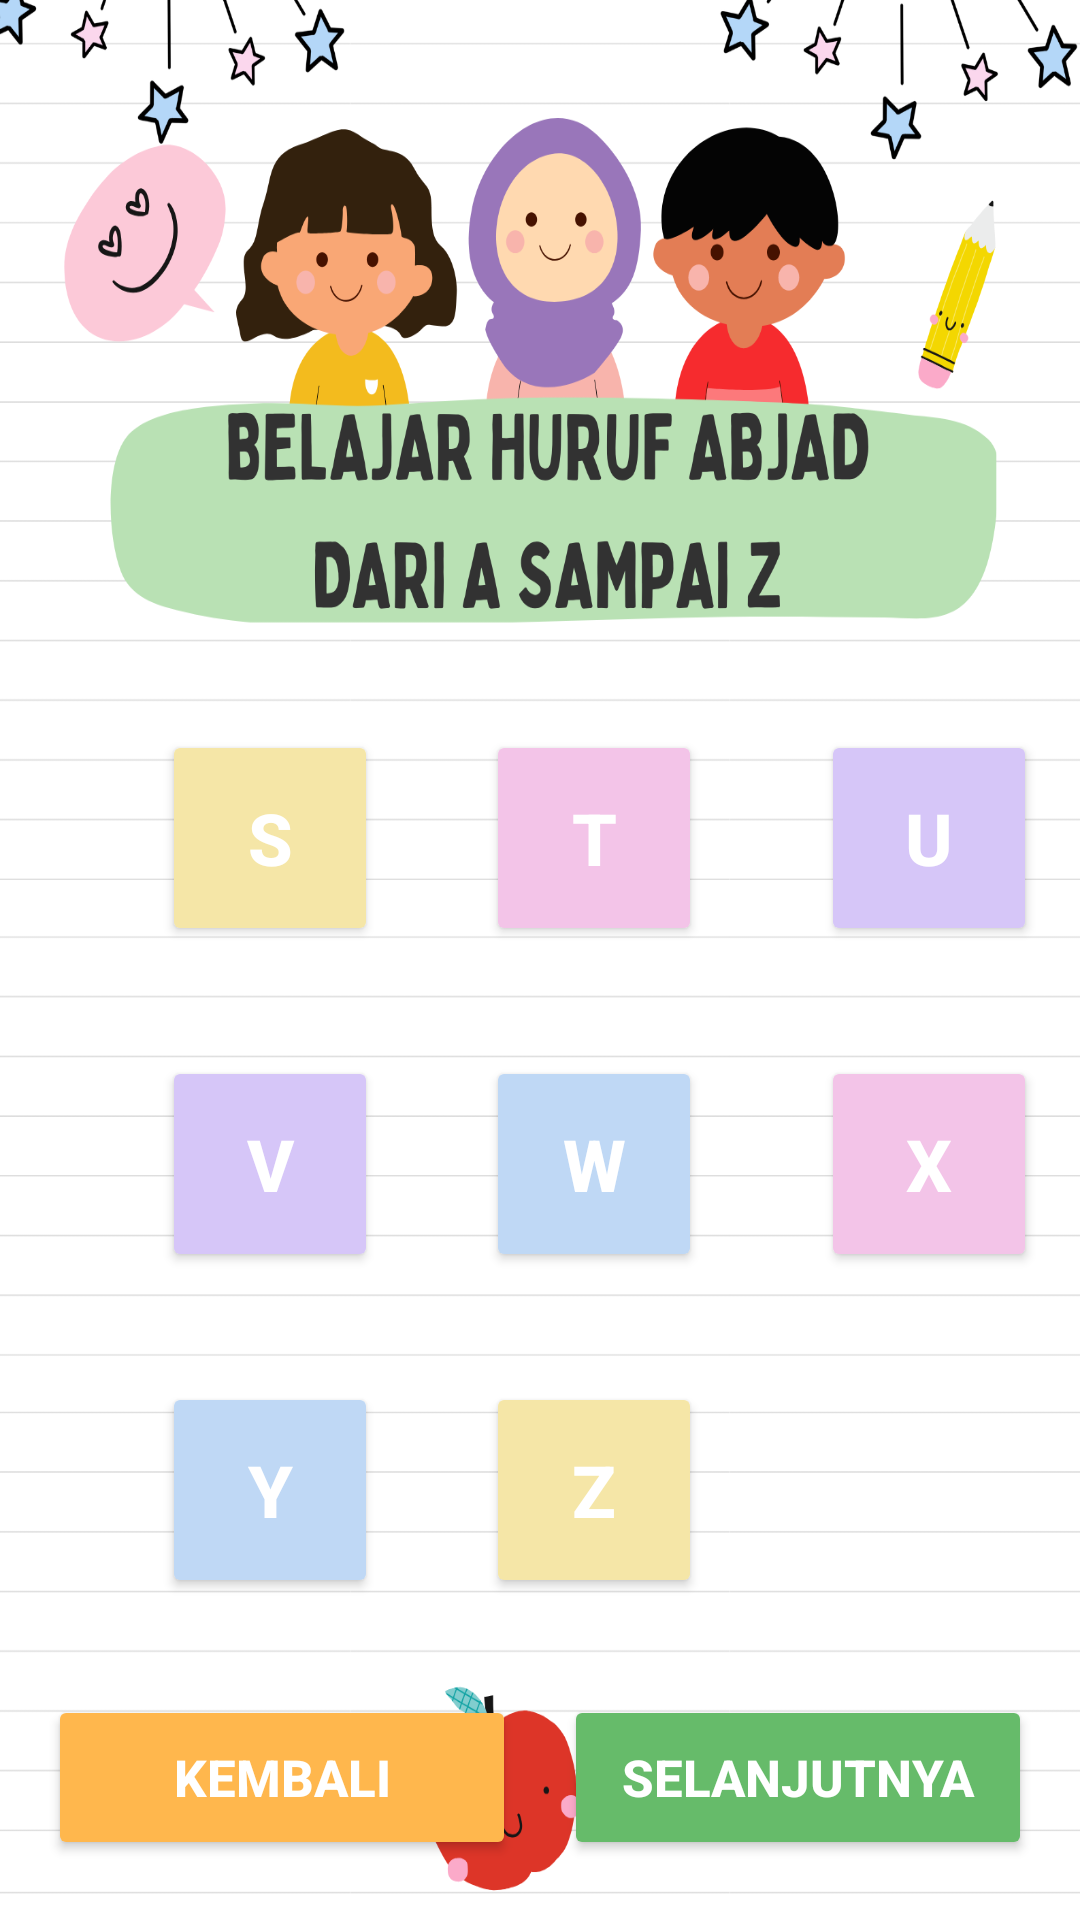

Reconstruct the res/layout file that produces this screen, plus the resources it refers to.
<!-- AndroidManifest.xml: application theme Theme.MariBelajar -->
<!-- res/layout/huruf3_activity.xml -->
<?xml version="1.0" encoding="utf-8"?>
<androidx.constraintlayout.widget.ConstraintLayout
    xmlns:android="http://schemas.android.com/apk/res/android"
    xmlns:app="http://schemas.android.com/apk/res-auto"
    android:layout_width="match_parent"
    android:layout_height="match_parent">

    
    <ImageView
        android:id="@+id/imageView3"
        android:layout_width="0dp"
        android:layout_height="0dp"
        android:src="@drawable/huruf3"
        android:scaleType="fitXY"
        app:layout_constraintTop_toTopOf="parent"
        app:layout_constraintBottom_toBottomOf="parent"
        app:layout_constraintStart_toStartOf="parent"
        app:layout_constraintEnd_toEndOf="parent"/>

    
    <androidx.constraintlayout.widget.Guideline
        android:id="@+id/g1"
        android:orientation="vertical"
        app:layout_constraintGuide_percent="0.15"
        android:layout_width="wrap_content"
        android:layout_height="wrap_content"/>

    <androidx.constraintlayout.widget.Guideline
        android:id="@+id/g2"
        android:orientation="vertical"
        app:layout_constraintGuide_percent="0.45"
        android:layout_width="wrap_content"
        android:layout_height="wrap_content"/>

    <androidx.constraintlayout.widget.Guideline
        android:id="@+id/g3"
        android:orientation="vertical"
        app:layout_constraintGuide_percent="0.76"
        android:layout_width="wrap_content"
        android:layout_height="wrap_content"/>

    
    <androidx.constraintlayout.widget.Guideline
        android:id="@+id/h1"
        android:orientation="horizontal"
        app:layout_constraintGuide_percent="0.38"
        android:layout_width="wrap_content"
        android:layout_height="wrap_content"/>

    <androidx.constraintlayout.widget.Guideline
        android:id="@+id/h2"
        android:orientation="horizontal"
        app:layout_constraintGuide_percent="0.55"
        android:layout_width="wrap_content"
        android:layout_height="wrap_content"/>

    <androidx.constraintlayout.widget.Guideline
        android:id="@+id/h3"
        android:orientation="horizontal"
        app:layout_constraintGuide_percent="0.72"
        android:layout_width="wrap_content"
        android:layout_height="wrap_content"/>

    

    <Button
        android:id="@+id/btnS"
        android:layout_width="72dp"
        android:layout_height="72dp"
        android:text="S"
        android:textSize="24sp"
        android:textStyle="bold"
        android:textColor="#FFFFFF"
        android:backgroundTint="#F5E6A7"
        app:layout_constraintStart_toStartOf="@id/g1"
        app:layout_constraintTop_toTopOf="@id/h1"/>

    <Button
        android:id="@+id/btnT"
        android:layout_width="72dp"
        android:layout_height="72dp"
        android:text="T"
        android:textSize="24sp"
        android:textStyle="bold"
        android:textColor="#FFFFFF"
        android:backgroundTint="#F3C4E8"
        app:layout_constraintStart_toStartOf="@id/g2"
        app:layout_constraintTop_toTopOf="@id/h1"/>

    <Button
        android:id="@+id/btnU"
        android:layout_width="72dp"
        android:layout_height="72dp"
        android:text="U"
        android:textSize="24sp"
        android:textStyle="bold"
        android:textColor="#FFFFFF"
        android:backgroundTint="#D6C6F8"
        app:layout_constraintStart_toStartOf="@id/g3"
        app:layout_constraintTop_toTopOf="@id/h1"/>

    

    <Button
        android:id="@+id/btnV"
        android:layout_width="72dp"
        android:layout_height="72dp"
        android:text="V"
        android:textSize="24sp"
        android:textStyle="bold"
        android:textColor="#FFFFFF"
        android:backgroundTint="#D6C6F8"
        app:layout_constraintStart_toStartOf="@id/g1"
        app:layout_constraintTop_toTopOf="@id/h2"/>

    <Button
        android:id="@+id/btnW"
        android:layout_width="72dp"
        android:layout_height="72dp"
        android:text="W"
        android:textSize="24sp"
        android:textStyle="bold"
        android:textColor="#FFFFFF"
        android:backgroundTint="#BFD8F5"
        app:layout_constraintStart_toStartOf="@id/g2"
        app:layout_constraintTop_toTopOf="@id/h2"/>

    <Button
        android:id="@+id/btnX"
        android:layout_width="72dp"
        android:layout_height="72dp"
        android:text="X"
        android:textSize="24sp"
        android:textStyle="bold"
        android:textColor="#FFFFFF"
        android:backgroundTint="#F3C4E8"
        app:layout_constraintStart_toStartOf="@id/g3"
        app:layout_constraintTop_toTopOf="@id/h2"/>

    

    <Button
        android:id="@+id/btnY"
        android:layout_width="72dp"
        android:layout_height="72dp"
        android:text="Y"
        android:textSize="24sp"
        android:textStyle="bold"
        android:textColor="#FFFFFF"
        android:backgroundTint="#BFD8F5"
        app:layout_constraintStart_toStartOf="@id/g1"
        app:layout_constraintTop_toTopOf="@id/h3"/>

    <Button
        android:id="@+id/btnZ"
        android:layout_width="72dp"
        android:layout_height="72dp"
        android:text="Z"
        android:textSize="24sp"
        android:textStyle="bold"
        android:textColor="#FFFFFF"
        android:backgroundTint="#F5E6A7"
        app:layout_constraintStart_toStartOf="@id/g2"
        app:layout_constraintTop_toTopOf="@id/h3"/>

    

    <Button
        android:id="@+id/btnKembali"
        android:layout_width="0dp"
        android:layout_height="55dp"
        android:layout_marginStart="16dp"
        android:layout_marginEnd="8dp"
        android:layout_marginBottom="20dp"
        android:text="KEMBALI"
        android:textStyle="bold"
        android:textSize="17sp"
        android:textColor="#FFFFFF"
        android:backgroundTint="#FFB74D"
        app:layout_constraintStart_toStartOf="parent"
        app:layout_constraintEnd_toStartOf="@id/btnSelanjutnya"
        app:layout_constraintBottom_toBottomOf="parent"/>

    

    <Button
        android:id="@+id/btnSelanjutnya"
        android:layout_width="0dp"
        android:layout_height="55dp"
        android:layout_marginStart="8dp"
        android:layout_marginEnd="16dp"
        android:layout_marginBottom="20dp"
        android:text="SELANJUTNYA"
        android:textStyle="bold"
        android:textSize="17sp"
        android:textColor="#FFFFFF"
        android:backgroundTint="#66BB6A"
        app:layout_constraintStart_toEndOf="@id/btnKembali"
        app:layout_constraintEnd_toEndOf="parent"
        app:layout_constraintBottom_toBottomOf="parent"/>

</androidx.constraintlayout.widget.ConstraintLayout>
<!-- resources referenced by this layout -->
<resources>
  <!-- drawable huruf3: png bitmap (drawable, 174220 bytes) -->
  <style name="Theme.MariBelajar" parent="Base.Theme.MariBelajar" />
  <style name="Base.Theme.MariBelajar" parent="Theme.Material3.DayNight.NoActionBar">
          
          
      </style>
</resources>
